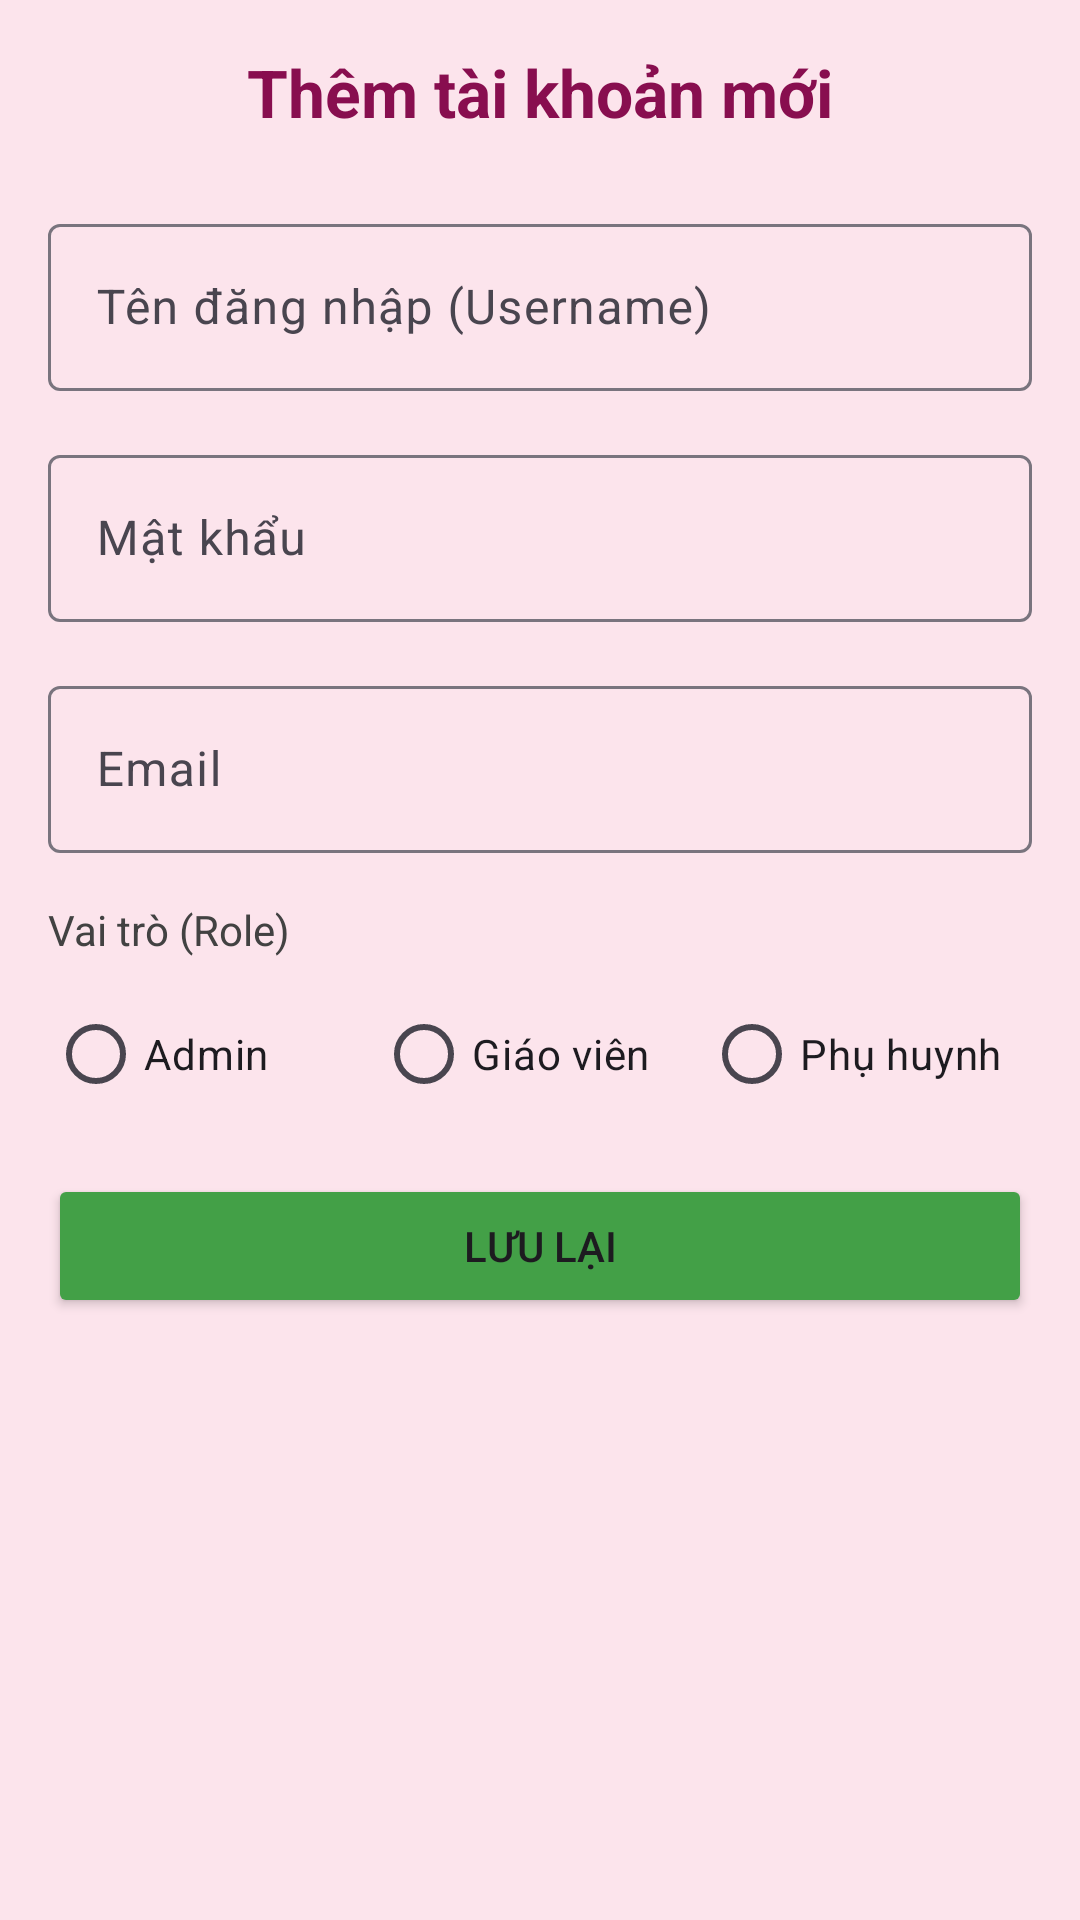

This screen was rendered from an Android layout file. Write that file and the resources it references.
<!-- AndroidManifest.xml: application theme AppTheme -->
<!-- res/layout/admin_add_edit_account.xml -->
<?xml version="1.0" encoding="utf-8"?>
<ScrollView xmlns:android="http://schemas.android.com/apk/res/android"
    android:layout_width="match_parent"
    android:layout_height="match_parent"
    android:background="#FCE4EC"
    android:padding="16dp">

    <LinearLayout
        android:layout_width="match_parent"
        android:layout_height="wrap_content"
        android:orientation="vertical">

        <TextView
            android:id="@+id/tvTitle"
            android:layout_width="match_parent"
            android:layout_height="wrap_content"
            android:text="Thêm tài khoản mới"
            android:textSize="22sp"
            android:textColor="#880E4F"
            android:textStyle="bold"
            android:gravity="center"
            android:layout_marginBottom="24dp" />

        <com.google.android.material.textfield.TextInputLayout
            android:layout_width="match_parent"
            android:layout_height="wrap_content"
            android:hint="Tên đăng nhập (Username)"
            android:layout_marginBottom="16dp">
            <com.google.android.material.textfield.TextInputEditText
                android:id="@+id/etUsername"
                android:layout_width="match_parent"
                android:layout_height="wrap_content"/>
        </com.google.android.material.textfield.TextInputLayout>

        <com.google.android.material.textfield.TextInputLayout
            android:layout_width="match_parent"
            android:layout_height="wrap_content"
            android:hint="Mật khẩu"
            android:layout_marginBottom="16dp">
            <com.google.android.material.textfield.TextInputEditText
                android:id="@+id/etPassword"
                android:layout_width="match_parent"
                android:layout_height="wrap_content"
                android:inputType="textPassword"/>
        </com.google.android.material.textfield.TextInputLayout>

        <com.google.android.material.textfield.TextInputLayout
            android:layout_width="match_parent"
            android:layout_height="wrap_content"
            android:hint="Email"
            android:layout_marginBottom="16dp">
            <com.google.android.material.textfield.TextInputEditText
                android:id="@+id/etEmail"
                android:layout_width="match_parent"
                android:layout_height="wrap_content"
                android:inputType="textEmailAddress"/>
        </com.google.android.material.textfield.TextInputLayout>

        <TextView
            android:layout_width="wrap_content"
            android:layout_height="wrap_content"
            android:text="Vai trò (Role)"
            android:textColor="@color/cardview_dark_background"
            android:layout_marginBottom="8dp"/>

        <RadioGroup
            android:id="@+id/rgRole"
            android:layout_width="match_parent"
            android:layout_height="wrap_content"
            android:orientation="horizontal"
            android:layout_marginBottom="16dp">
            <RadioButton
                android:id="@+id/rbAdmin"
                android:layout_width="0dp"
                android:layout_height="wrap_content"
                android:layout_weight="1"
                android:text="Admin"/>
            <RadioButton
                android:id="@+id/rbTeacher"
                android:layout_width="0dp"
                android:layout_height="wrap_content"
                android:layout_weight="1"
                android:text="Giáo viên"/>
            <RadioButton
                android:id="@+id/rbParent"
                android:layout_width="0dp"
                android:layout_height="wrap_content"
                android:layout_weight="1"
                android:text="Phụ huynh"/>
        </RadioGroup>

        
        <Spinner
            android:id="@+id/spinnerLinkTo"
            android:layout_width="match_parent"
            android:layout_height="wrap_content"
            android:minHeight="48dp"
            android:visibility="gone"
            android:layout_marginBottom="24dp"/>
        
        
        <LinearLayout
            android:id="@+id/layout_teacher_info"
            android:layout_width="match_parent"
            android:layout_height="wrap_content"
            android:orientation="vertical"
            android:visibility="gone"
            android:padding="8dp">



            <EditText
                android:id="@+id/edtTeacherName"
                android:layout_width="match_parent"
                android:layout_height="wrap_content"
                android:hint="Họ tên giáo viên" />

            <EditText
                android:id="@+id/edtTeacherPhone"
                android:layout_width="match_parent"
                android:layout_height="wrap_content"
                android:hint="SĐT giáo viên" />

            <EditText
                android:id="@+id/edtTeacherAddress"
                android:layout_width="match_parent"
                android:layout_height="wrap_content"
                android:hint="Địa chỉ giáo viên" />

            <EditText
                android:id="@+id/edtTeacherDob"
                android:layout_width="match_parent"
                android:layout_height="wrap_content"
                android:hint="Ngày sinh giáo viên (yyyy-MM-dd)" />
        </LinearLayout>

        
        <LinearLayout
            android:id="@+id/layout_parent_info"
            android:layout_width="match_parent"
            android:layout_height="wrap_content"
            android:orientation="vertical"
            android:visibility="gone"
            android:padding="8dp">



            <EditText
                android:id="@+id/edtParentName"
                android:layout_width="match_parent"
                android:layout_height="wrap_content"
                android:hint="Họ tên phụ huynh" />

            <EditText
                android:id="@+id/edtParentPhone"
                android:layout_width="match_parent"
                android:layout_height="wrap_content"
                android:hint="SĐT phụ huynh" />

            <EditText
                android:id="@+id/edtParentAddress"
                android:layout_width="match_parent"
                android:layout_height="wrap_content"
                android:hint="Địa chỉ phụ huynh" />

            <EditText
                android:id="@+id/edtParentDob"
                android:layout_width="match_parent"
                android:layout_height="wrap_content"
                android:hint="Ngày sinh phụ huynh (yyyy-MM-dd)" />
        </LinearLayout>


        <Button
            android:id="@+id/btnSaveAccount"
            android:layout_width="match_parent"
            android:layout_height="wrap_content"
            android:text="Lưu lại"
            android:padding="12dp"
            android:backgroundTint="#43A047"/>

    </LinearLayout>
</ScrollView>
<!-- resources referenced by this layout -->
<resources>
  <style name="AppTheme" parent="Base.AppTheme" />
  <style name="Base.AppTheme" parent="Theme.Material3.DayNight.NoActionBar">
          
          
      </style>
</resources>
